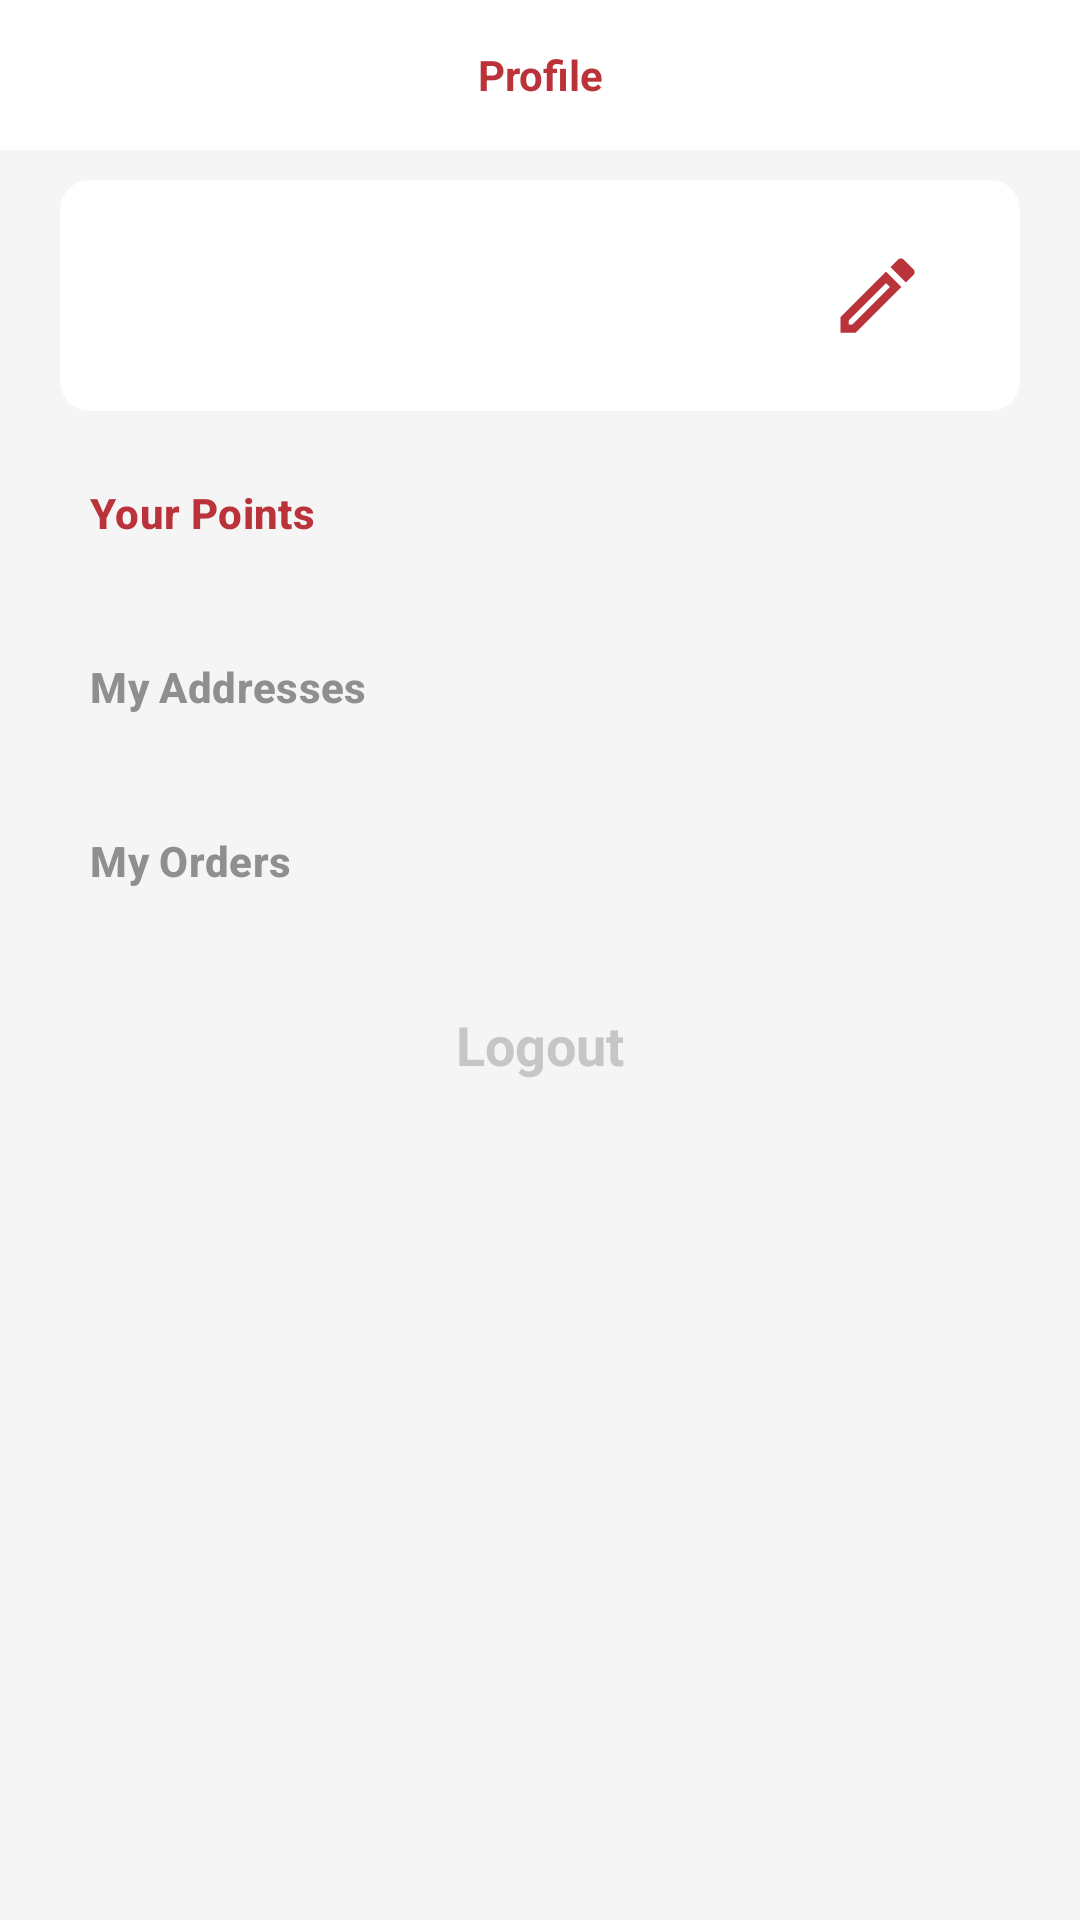

The Android layout XML behind this screen, and the referenced resources:
<!-- AndroidManifest.xml: application theme Theme.MySupermarket -->
<!-- res/layout/fragment_profile.xml -->
<?xml version="1.0" encoding="utf-8"?>
<LinearLayout xmlns:android="http://schemas.android.com/apk/res/android"
    xmlns:app="http://schemas.android.com/apk/res-auto"
    xmlns:tools="http://schemas.android.com/tools"
    android:layout_width="match_parent"
    android:layout_height="match_parent"
    android:background="@color/light_gray"
    android:orientation="vertical"
    tools:context=".fragments.ProfileFragment">

    <TextView
        android:layout_width="match_parent"
        android:layout_height="50dp"
        android:background="@color/white"
        android:gravity="center"
        android:text="@string/profile"
        android:textColor="@color/teal_200"
        android:textStyle="bold" />


    <LinearLayout
        android:layout_width="match_parent"
        android:layout_height="wrap_content"
        android:layout_marginStart="20dp"
        android:layout_marginTop="10dp"
        android:layout_marginEnd="20dp"
        android:layout_marginBottom="5dp"
        android:background="@drawable/background_white"
        android:orientation="horizontal"
        android:padding="10dp">

        <LinearLayout
            android:layout_width="0dp"
            android:layout_height="wrap_content"
            android:layout_weight="3"
            android:background="@drawable/background_white"
            android:orientation="vertical">


            <TextView
                android:id="@+id/tv_name_fragment_profile"
                android:layout_width="match_parent"
                android:layout_height="wrap_content"
                android:textStyle="bold" />

            <TextView
                android:id="@+id/tv_email_fragment_profile"
                android:layout_width="match_parent"
                android:layout_height="wrap_content" />

            <TextView
                android:id="@+id/tv_birthdate_fragment_profile"
                android:layout_width="match_parent"
                android:layout_height="wrap_content"
                android:textColor="@color/gray" />


        </LinearLayout>

        <ImageView
            android:id="@+id/iv_edit_fragment_profile"
            android:layout_width="0dp"
            android:layout_height="match_parent"
            android:layout_weight="1"
            android:contentDescription="@string/edit"
            android:padding="12dp"
            android:src="@drawable/ic_edit" />
    </LinearLayout>

    <Button
        android:id="@+id/btn_offer_fragment_profile"
        style="@style/button_style"
        android:layout_width="match_parent"
        android:layout_height="wrap_content"
        android:backgroundTint="@color/white"
        android:text="@string/your_points"
        android:textColor="@color/teal_200"
        app:icon="@drawable/ic_offer"
        app:strokeColor="@color/teal_200"
        app:strokeWidth="2dp" />


    <Button
        android:id="@+id/btn_address_fragment_profile"
        style="@style/button_style"
        android:layout_width="match_parent"
        android:layout_height="wrap_content"
        android:backgroundTint="@color/white"
        android:text="@string/my_addresses"
        app:icon="@drawable/ic_address" />

    <Button
        android:id="@+id/btn_orders_fragment_profile"
        style="@style/button_style"
        android:layout_width="match_parent"
        android:layout_height="wrap_content"
        android:backgroundTint="@color/white"
        android:text="@string/my_orders"
        app:icon="@drawable/ic_cart" />


    <TextView
        android:id="@+id/tv_logout_fragment_profile"
        android:layout_width="match_parent"
        android:layout_height="wrap_content"
        android:layout_marginStart="20dp"
        android:layout_marginEnd="20dp"
        android:layout_marginTop="20dp"
        android:gravity="center"
        android:textSize="18sp"
        android:text="@string/logout"
        android:textColor="@color/gray"
        android:textStyle="bold" />


</LinearLayout>
<!-- resources referenced by this layout -->
<resources>
  <color name="gray">#c6c6c6</color>
  <color name="light_gray">#f5f5f5</color>
  <color name="teal_200">#BB333A</color>
  <color name="white">#FFFFFFFF</color>
  <!-- drawable background_white (drawable) -->
  <?xml version="1.0" encoding="utf-8"?>
  <ripple xmlns:android="http://schemas.android.com/apk/res/android"
      android:color="@color/gray">
      <item>
          <shape>
              <corners android:radius="10dp" />
              <solid android:color="@color/white" />
          </shape>
      </item>
  </ripple>
  <!-- drawable ic_address (drawable) -->
  <vector android:autoMirrored="true" android:height="24dp"
      android:tint="@color/teal_200" android:viewportHeight="24"
      android:viewportWidth="24" android:width="24dp" xmlns:android="http://schemas.android.com/apk/res/android">
      <path android:fillColor="@android:color/white" android:pathData="M12,2C8.13,2 5,5.13 5,9c0,5.25 7,13 7,13s7,-7.75 7,-13c0,-3.87 -3.13,-7 -7,-7zM7,9c0,-2.76 2.24,-5 5,-5s5,2.24 5,5c0,2.88 -2.88,7.19 -5,9.88C9.92,16.21 7,11.85 7,9z"/>
      <path android:fillColor="@android:color/white" android:pathData="M12,9m-2.5,0a2.5,2.5 0,1 1,5 0a2.5,2.5 0,1 1,-5 0"/>
  </vector>
  <!-- drawable ic_cart (drawable) -->
  <vector android:autoMirrored="true" android:height="24dp"
      android:tint="@color/teal_200" android:viewportHeight="24"
      android:viewportWidth="24" android:width="24dp" xmlns:android="http://schemas.android.com/apk/res/android">
      <path android:fillColor="@android:color/white" android:pathData="M15.55,13c0.75,0 1.41,-0.41 1.75,-1.03l3.58,-6.49c0.37,-0.66 -0.11,-1.48 -0.87,-1.48L5.21,4l-0.94,-2L1,2v2h2l3.6,7.59 -1.35,2.44C4.52,15.37 5.48,17 7,17h12v-2L7,15l1.1,-2h7.45zM6.16,6h12.15l-2.76,5L8.53,11L6.16,6zM7,18c-1.1,0 -1.99,0.9 -1.99,2S5.9,22 7,22s2,-0.9 2,-2 -0.9,-2 -2,-2zM17,18c-1.1,0 -1.99,0.9 -1.99,2s0.89,2 1.99,2 2,-0.9 2,-2 -0.9,-2 -2,-2z"/>
  </vector>
  <!-- drawable ic_edit (drawable) -->
  <vector android:autoMirrored="true" android:height="24dp"
      android:tint="@color/teal_200" android:viewportHeight="24"
      android:viewportWidth="24" android:width="24dp" xmlns:android="http://schemas.android.com/apk/res/android">
      <path android:fillColor="@android:color/white" android:pathData="M14.06,9.02l0.92,0.92L5.92,19L5,19v-0.92l9.06,-9.06M17.66,3c-0.25,0 -0.51,0.1 -0.7,0.29l-1.83,1.83 3.75,3.75 1.83,-1.83c0.39,-0.39 0.39,-1.02 0,-1.41l-2.34,-2.34c-0.2,-0.2 -0.45,-0.29 -0.71,-0.29zM14.06,6.19L3,17.25L3,21h3.75L17.81,9.94l-3.75,-3.75z"/>
  </vector>
  <string name="edit">edit</string>
  <string name="logout">Logout</string>
  <string name="my_addresses">My Addresses</string>
  <string name="my_orders">My Orders</string>
  <string name="profile">Profile</string>
  <string name="your_points">Your Points</string>
  <style name="Theme.MySupermarket" parent="Theme.MaterialComponents.DayNight.NoActionBar">
          
          <item name="colorPrimary">@color/purple_500</item>
          <item name="colorPrimaryVariant">@color/purple_700</item>
          <item name="colorOnPrimary">@color/white</item>
          
          <item name="colorSecondary">@color/teal_200</item>
          <item name="colorSecondaryVariant">@color/teal_700</item>
          <item name="colorOnSecondary">@color/black</item>
          
          <item name="android:statusBarColor" tools:targetApi="l">@color/trans</item>
          
      </style>
  <color name="dark_gray">#8F8F8F</color>
  <color name="purple_500">#BB333A</color>
  <color name="purple_700">#2A0002</color>
  <color name="teal_700">#97161C</color>
  <color name="black">#FF000000</color>
  <color name="trans">#00FFFFFF</color>
</resources>
